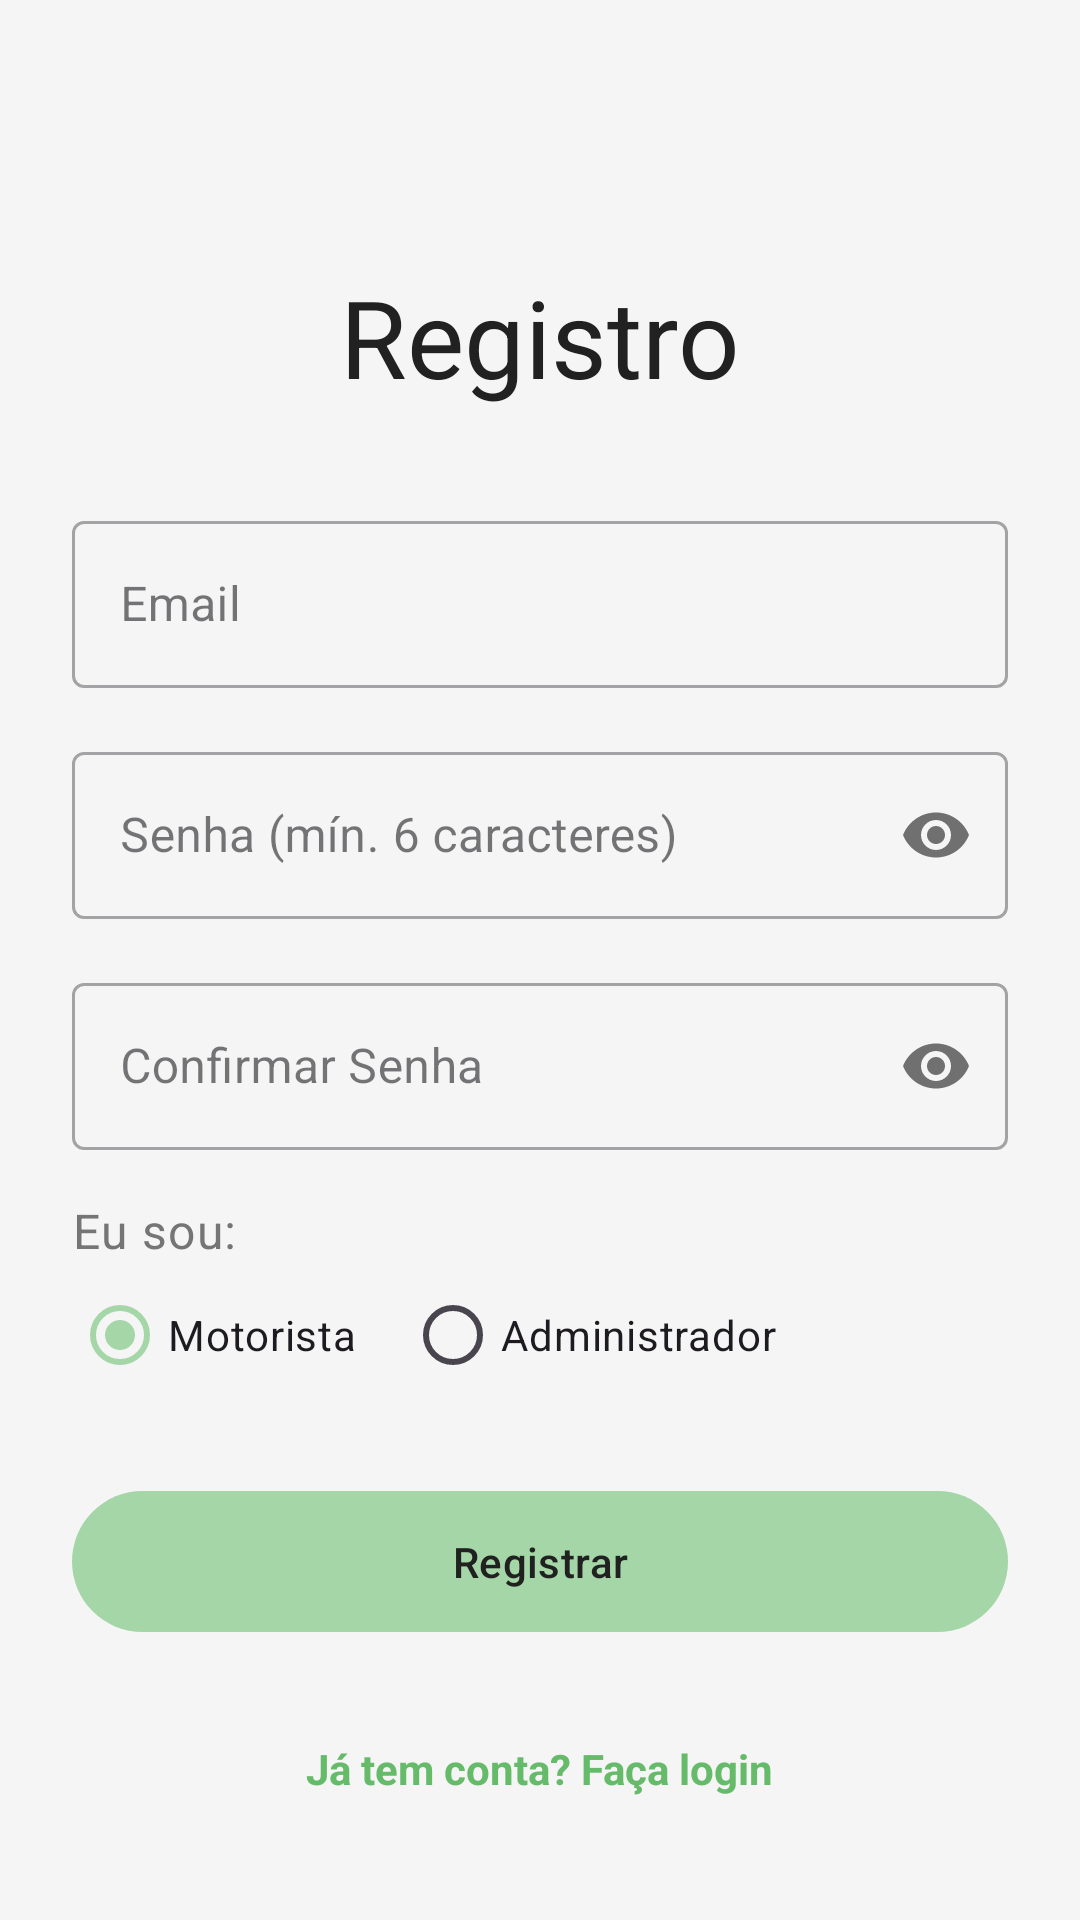

This screen was rendered from an Android layout file. Write that file and the resources it references.
<!-- AndroidManifest.xml: activity theme Theme.AppEstacionamento.NoActionBar -->
<!-- res/layout/activity_register.xml -->
<?xml version="1.0" encoding="utf-8"?>
<androidx.constraintlayout.widget.ConstraintLayout xmlns:android="http://schemas.android.com/apk/res/android"
    xmlns:app="http://schemas.android.com/apk/res-auto"
    xmlns:tools="http://schemas.android.com/tools"
    android:layout_width="match_parent"
    android:layout_height="match_parent"
    android:padding="24dp"
    tools:context=".view.activities.RegisterActivity"
    android:background="@color/background_gray">

    <TextView
        android:id="@+id/tvTitle"
        android:layout_width="wrap_content"
        android:layout_height="wrap_content"
        android:text="Registro"
        android:textAppearance="@style/TextAppearance.Material3.DisplaySmall"
        app:layout_constraintEnd_toEndOf="parent"
        app:layout_constraintStart_toStartOf="parent"
        app:layout_constraintTop_toTopOf="parent"
        android:layout_marginTop="64dp"
        android:textColor="@color/text_primary_dark"/>

    <com.google.android.material.textfield.TextInputLayout
        android:id="@+id/tilEmail"
        style="@style/Widget.MaterialComponents.TextInputLayout.OutlinedBox"
        android:layout_width="0dp"
        android:layout_height="wrap_content"
        android:layout_marginTop="32dp"
        app:layout_constraintEnd_toEndOf="parent"
        app:layout_constraintStart_toStartOf="parent"
        app:layout_constraintTop_toBottomOf="@+id/tvTitle">

        <com.google.android.material.textfield.TextInputEditText
            android:id="@+id/etEmail"
            android:layout_width="match_parent"
            android:layout_height="wrap_content"
            android:hint="Email"
            android:inputType="textEmailAddress" />
    </com.google.android.material.textfield.TextInputLayout>

    <com.google.android.material.textfield.TextInputLayout
        android:id="@+id/tilPassword"
        style="@style/Widget.MaterialComponents.TextInputLayout.OutlinedBox"
        android:layout_width="0dp"
        android:layout_height="wrap_content"
        android:layout_marginTop="16dp"
        app:layout_constraintEnd_toEndOf="parent"
        app:layout_constraintStart_toStartOf="parent"
        app:layout_constraintTop_toBottomOf="@+id/tilEmail"
        app:passwordToggleEnabled="true">

        <com.google.android.material.textfield.TextInputEditText
            android:id="@+id/etPassword"
            android:layout_width="match_parent"
            android:layout_height="wrap_content"
            android:hint="Senha (mín. 6 caracteres)"
            android:inputType="textPassword" />
    </com.google.android.material.textfield.TextInputLayout>

    <com.google.android.material.textfield.TextInputLayout
        android:id="@+id/tilConfirmPassword"
        style="@style/Widget.MaterialComponents.TextInputLayout.OutlinedBox"
        android:layout_width="0dp"
        android:layout_height="wrap_content"
        android:layout_marginTop="16dp"
        app:layout_constraintEnd_toEndOf="parent"
        app:layout_constraintStart_toStartOf="parent"
        app:layout_constraintTop_toBottomOf="@+id/tilPassword"
        app:passwordToggleEnabled="true">

        <com.google.android.material.textfield.TextInputEditText
            android:id="@+id/etConfirmPassword"
            android:layout_width="match_parent"
            android:layout_height="wrap_content"
            android:hint="Confirmar Senha"
            android:inputType="textPassword" />
    </com.google.android.material.textfield.TextInputLayout>

    <TextView
        android:id="@+id/tvUserTypeLabel"
        android:layout_width="wrap_content"
        android:layout_height="wrap_content"
        android:layout_marginTop="16dp"
        android:text="Eu sou:"
        android:textAppearance="@style/TextAppearance.Material3.BodyLarge"
        app:layout_constraintStart_toStartOf="parent"
        app:layout_constraintTop_toBottomOf="@+id/tilConfirmPassword"
        android:textColor="@color/text_secondary_gray"/>

    <RadioGroup
        android:id="@+id/rgUserType"
        android:layout_width="0dp"
        android:layout_height="wrap_content"
        android:orientation="horizontal"
        app:layout_constraintEnd_toEndOf="parent"
        app:layout_constraintStart_toStartOf="parent"
        app:layout_constraintTop_toBottomOf="@+id/tvUserTypeLabel">

        <RadioButton
            android:id="@+id/rbDriver"
            android:layout_width="wrap_content"
            android:layout_height="wrap_content"
            android:text="Motorista"
            android:checked="true"/>

        <RadioButton
            android:id="@+id/rbAdmin"
            android:layout_width="wrap_content"
            android:layout_height="wrap_content"
            android:layout_marginStart="16dp"
            android:text="Administrador" />
    </RadioGroup>

    <Button
        android:id="@+id/btnRegister"
        android:layout_width="0dp"
        android:layout_height="wrap_content"
        android:layout_marginTop="24dp"
        android:text="Registrar"
        android:paddingVertical="14dp"
        app:layout_constraintEnd_toEndOf="parent"
        app:layout_constraintStart_toStartOf="parent"
        app:layout_constraintTop_toBottomOf="@+id/rgUserType" />

    <TextView
        android:id="@+id/tvGoToLogin"
        android:layout_width="wrap_content"
        android:layout_height="wrap_content"
        android:layout_marginTop="24dp"
        android:text="Já tem conta? Faça login"
        android:textColor="@color/green_accent"
        android:textStyle="bold"
        android:padding="8dp"
        app:layout_constraintEnd_toEndOf="parent"
        app:layout_constraintStart_toStartOf="parent"
        app:layout_constraintTop_toBottomOf="@+id/btnRegister" />

    <ProgressBar
        android:id="@+id/progressBar"
        style="?android:attr/progressBarStyle"
        android:layout_width="wrap_content"
        android:layout_height="wrap_content"
        android:visibility="gone"
        tools:visibility="visible"
        app:layout_constraintBottom_toBottomOf="parent"
        app:layout_constraintEnd_toEndOf="parent"
        app:layout_constraintStart_toStartOf="parent"
        app:layout_constraintTop_toTopOf="parent" />

</androidx.constraintlayout.widget.ConstraintLayout>
<!-- resources referenced by this layout -->
<resources>
  <color name="background_gray">#F5F5F5</color>
  <color name="green_accent">#66BB6A</color>
  <color name="text_primary_dark">#212121</color>
  <color name="text_secondary_gray">#757575</color>
  <style name="Theme.AppEstacionamento.NoActionBar" parent="Theme.Material3.DayNight.NoActionBar">
          
          <item name="colorPrimary">@color/green_primary</item>
          <item name="colorPrimaryVariant">@color/green_primary_dark</item>
          <item name="colorOnPrimary">@color/text_primary_dark</item>
  
          
          <item name="colorSecondary">@color/green_accent</item>
          <item name="colorSecondaryVariant">@color/green_accent</item>
          <item name="colorOnSecondary">@color/white</item>
  
          
          <item name="android:windowBackground">@color/background_gray</item>
          <item name="colorSurface">@color/card_background_white</item>
  
          
          <item name="colorError">@color/status_occupied_red</item>
          <item name="colorOnError">@color/text_primary_dark</item>
  
          
          <item name="android:statusBarColor">?attr/colorPrimaryVariant</item>
      </style>
  <color name="green_primary">#A5D6A7</color>
  <color name="green_primary_dark">#81C784</color>
  <color name="white">#FFFFFF</color>
  <color name="card_background_white">#FFFFFF</color>
  <color name="status_occupied_red">#EF9A9A</color>
</resources>
